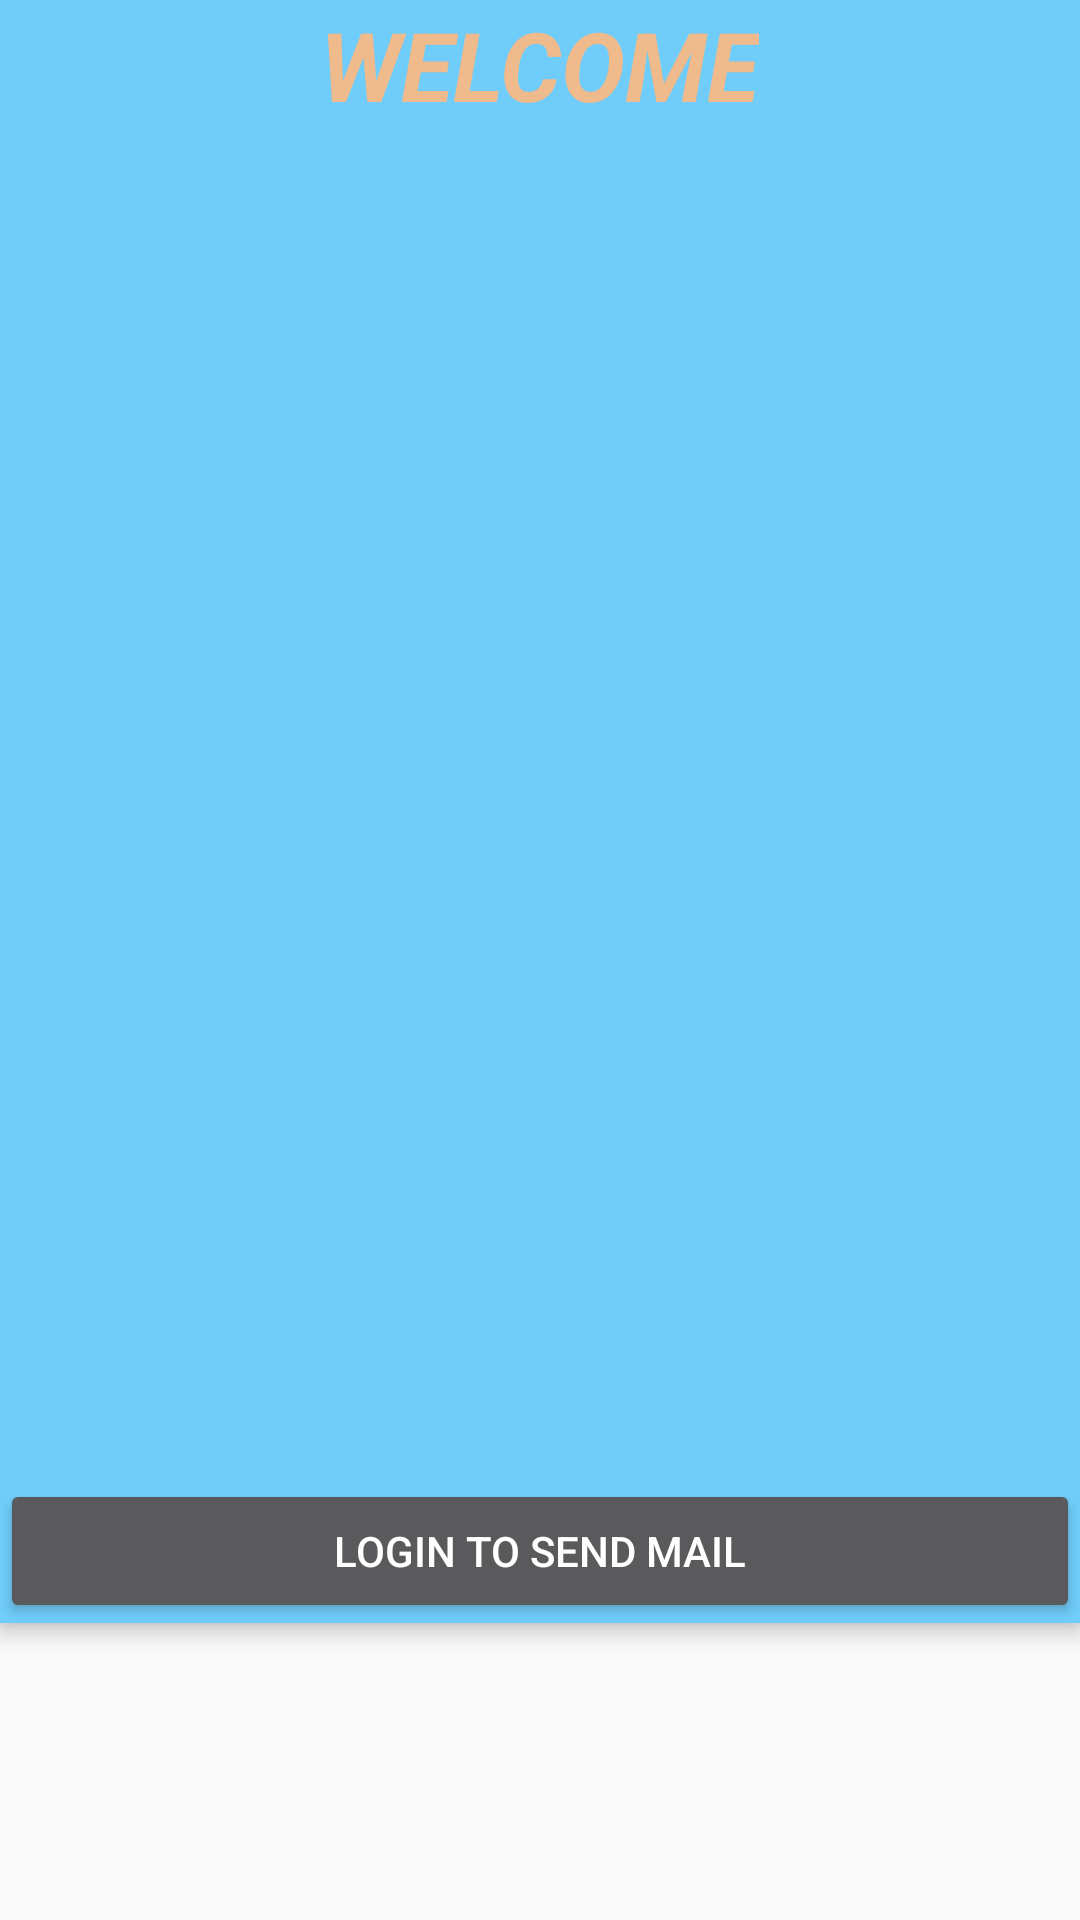

Reconstruct the res/layout file that produces this screen, plus the resources it refers to.
<!-- AndroidManifest.xml: activity theme AppTheme.NoActionBar -->
<!-- res/layout/activity_welcome.xml -->
<?xml version="1.0" encoding="utf-8"?>
<android.support.design.widget.CoordinatorLayout xmlns:android="http://schemas.android.com/apk/res/android"
    xmlns:app="http://schemas.android.com/apk/res-auto"
    xmlns:tools="http://schemas.android.com/tools"
    android:layout_width="match_parent"
    android:layout_height="match_parent"
    tools:context="mini.bhanu.com.voicetext.WelcomeActivity">

    <android.support.design.widget.AppBarLayout
        android:layout_width="match_parent"
        android:layout_height="wrap_content"
        android:theme="@style/AppTheme.AppBarOverlay">

        <TextView
            android:id="@+id/welcome"
            android:layout_width="wrap_content"
            android:layout_height="wrap_content"
            android:layout_gravity="center_horizontal"
            android:text="welcome"
            android:textAllCaps="true"
            android:textColor="#EFBA8C"
            android:textSize="32dp"
            android:textStyle="bold|italic" />

        <ImageView
            android:id="@+id/imageView"
            android:layout_width="wrap_content"
            android:layout_height="450dp"
            android:paddingBottom="15dp"
            android:src="@drawable/logo" />

        <Button
            android:id="@+id/goToLogin"
            android:layout_height="wrap_content"
            android:drawableLeft="@drawable/user"
            android:drawablePadding="-15dp"
            android:drawableStart="@drawable/user"
            android:text="Login to Send Mail"
            android:layout_width="match_parent" />

    </android.support.design.widget.AppBarLayout>

</android.support.design.widget.CoordinatorLayout>
<!-- resources referenced by this layout -->
<resources>
  <style name="AppTheme.AppBarOverlay" parent="ThemeOverlay.AppCompat.Dark.ActionBar" />
  <style name="AppTheme.NoActionBar">
          <item name="windowActionBar">false</item>
          <item name="windowNoTitle">true</item>
      </style>
</resources>
